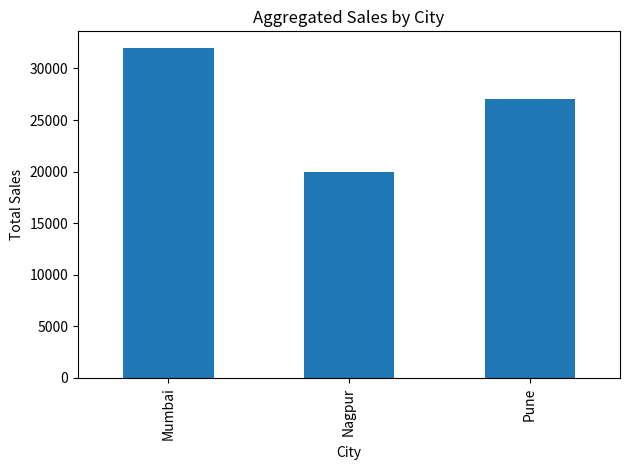

Write Python code to recreate this figure.
"""
Data Mining Lab - Experiment 6: Data Generalization and Summarization
Concept hierarchy (City -> District -> State), aggregation and summaries.
"""

import pandas as pd
import matplotlib.pyplot as plt

data = [
    {"City": "Pune", "District": "Pune", "State": "Maharashtra", "Department": "IT", "Sales": 12000},
    {"City": "Pune", "District": "Pune", "State": "Maharashtra", "Department": "CS", "Sales": 15000},
    {"City": "Mumbai", "District": "Mumbai Suburban", "State": "Maharashtra", "Department": "IT", "Sales": 18000},
    {"City": "Mumbai", "District": "Mumbai Suburban", "State": "Maharashtra", "Department": "CS", "Sales": 14000},
    {"City": "Nagpur", "District": "Nagpur", "State": "Maharashtra", "Department": "IT", "Sales": 9000},
    {"City": "Nagpur", "District": "Nagpur", "State": "Maharashtra", "Department": "CS", "Sales": 11000}
]
df = pd.DataFrame(data)
print("DETAILED DATA")
print(df.to_string(index=False))
print("\nGENERALIZED STATE-LEVEL SUMMARY")
print(df.groupby("State", as_index=False)["Sales"].sum().to_string(index=False))
print("\nCITY-LEVEL AGGREGATION")
city_summary = df.groupby("City", as_index=False)["Sales"].sum()
print(city_summary.to_string(index=False))
print("\nDEPARTMENT SUMMARY")
print(df.groupby("Department", as_index=False)["Sales"].sum().to_string(index=False))
print("\nCOMPACT SUMMARY (City, total sales, record count)")
print(df.groupby("City").agg(Total_Sales=("Sales", "sum"),
      Record_Count=("Sales", "count")).reset_index().to_string(index=False))

city_summary.plot(x="City", y="Sales", kind="bar", legend=False)
plt.title("Aggregated Sales by City")
plt.xlabel("City")
plt.ylabel("Total Sales")
plt.tight_layout()
plt.savefig("23610070_A6_city_summary.png", dpi=150)
plt.show()
